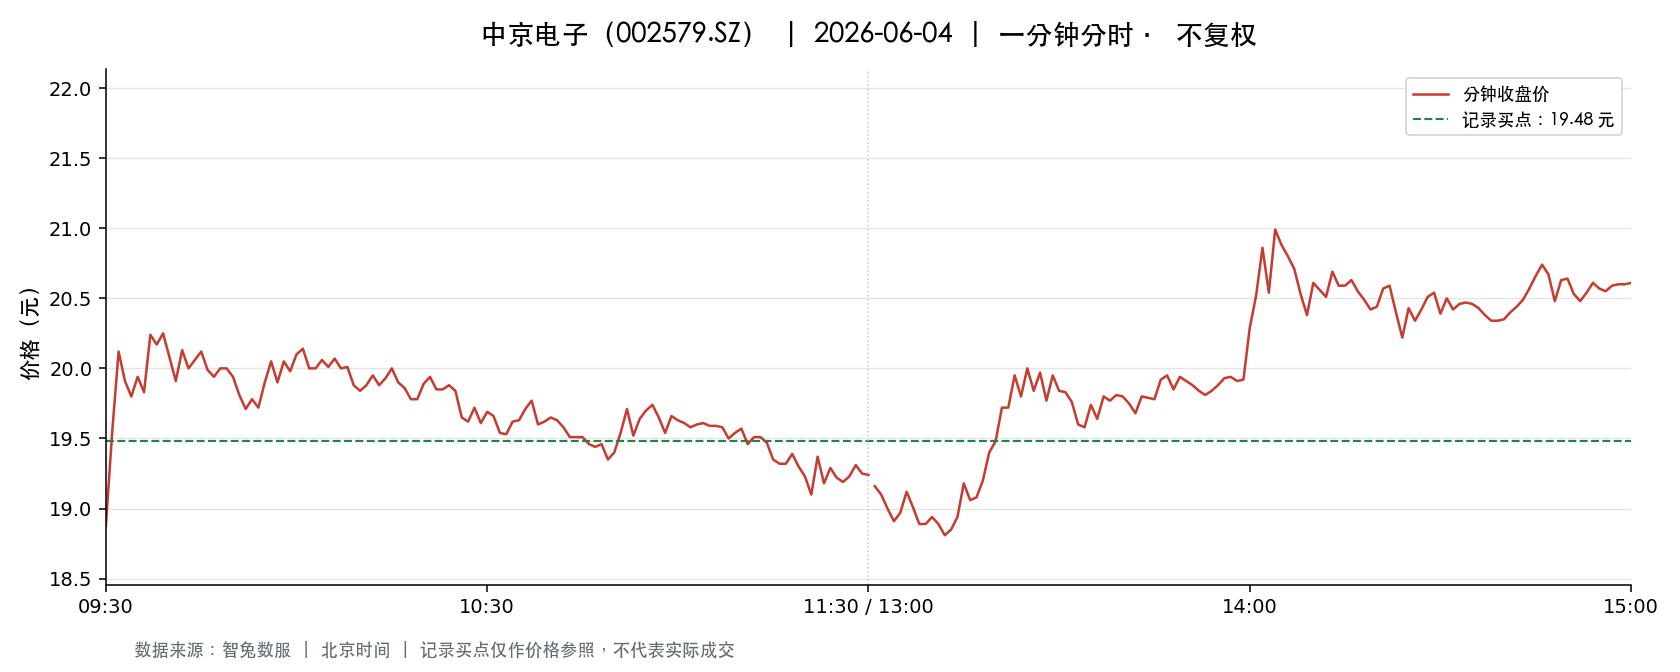

The data file committed next to this chart (first rows):
t, o, h, l, c, v, a, pc, sf
2026-06-04 09:30:00, 18.88, 18.88, 18.88, 18.88, 38520, 72726213, 19.45, 0.0
2026-06-04 09:31:00, 18.95, 19.58, 18.71, 19.55, 113983, 216642513, 18.88, 0.0
2026-06-04 09:32:00, 19.56, 20.15, 19.49, 20.12, 132432, 261623961, 19.55, 0.0
2026-06-04 09:33:00, 20.12, 20.23, 19.8, 19.91, 97368, 194634353, 20.12, 0.0
2026-06-04 09:34:00, 19.9, 19.9, 19.76, 19.8, 66694, 132469497, 19.91, 0.0
2026-06-04 09:35:00, 19.8, 20.0, 19.8, 19.94, 47554, 94837977, 19.8, 0.0
2026-06-04 09:36:00, 19.94, 19.94, 19.71, 19.83, 42378, 83865321, 19.94, 0.0
2026-06-04 09:37:00, 19.89, 20.37, 19.89, 20.24, 79466, 160556843, 19.83, 0.0
2026-06-04 09:38:00, 20.24, 20.33, 20.1, 20.17, 50379, 101916970, 20.24, 0.0
2026-06-04 09:39:00, 20.2, 20.35, 20.2, 20.25, 49271, 100036214, 20.17, 0.0
2026-06-04 09:40:00, 20.24, 20.24, 20.01, 20.08, 26630, 53503896, 20.25, 0.0
2026-06-04 09:41:00, 20.09, 20.1, 19.88, 19.91, 27843, 55627544, 20.08, 0.0
2026-06-04 09:42:00, 19.9, 20.13, 19.9, 20.13, 16888, 33813250, 19.91, 0.0
2026-06-04 09:43:00, 20.11, 20.11, 19.93, 20.0, 18199, 36411443, 20.13, 0.0
2026-06-04 09:44:00, 20.0, 20.06, 19.99, 20.06, 11991, 24000380, 20.0, 0.0
2026-06-04 09:45:00, 20.09, 20.18, 20.09, 20.12, 23088, 46502773, 20.06, 0.0
2026-06-04 09:46:00, 20.11, 20.11, 19.99, 19.99, 18053, 36219447, 20.12, 0.0
2026-06-04 09:47:00, 19.97, 19.97, 19.92, 19.94, 13707, 27337484, 19.99, 0.0
2026-06-04 09:48:00, 19.92, 20.0, 19.92, 20.0, 9726, 19404544, 19.94, 0.0
2026-06-04 09:49:00, 20.0, 20.05, 19.98, 20.0, 14092, 28188304, 20.0, 0.0
2026-06-04 09:50:00, 20.0, 20.0, 19.94, 19.94, 10387, 20746646, 20.0, 0.0
2026-06-04 09:51:00, 19.93, 19.93, 19.81, 19.81, 17798, 35373219, 19.94, 0.0
2026-06-04 09:52:00, 19.8, 19.8, 19.45, 19.71, 48455, 94924214, 19.81, 0.0
2026-06-04 09:53:00, 19.74, 19.88, 19.74, 19.78, 18665, 37023951, 19.71, 0.0
2026-06-04 09:54:00, 19.76, 19.76, 19.51, 19.72, 23006, 45089573, 19.78, 0.0
2026-06-04 09:55:00, 19.72, 19.9, 19.72, 19.9, 13827, 27426176, 19.72, 0.0
2026-06-04 09:56:00, 19.91, 20.05, 19.91, 20.05, 9928, 19843859, 19.9, 0.0
2026-06-04 09:57:00, 20.05, 20.07, 19.88, 19.9, 16200, 32332258, 20.05, 0.0
2026-06-04 09:58:00, 19.91, 20.05, 19.91, 20.05, 8355, 16705316, 19.9, 0.0
2026-06-04 09:59:00, 20.05, 20.05, 19.97, 19.98, 9039, 18087152, 20.05, 0.0
2026-06-04 10:00:00, 19.97, 20.1, 19.97, 20.1, 10878, 21801615, 19.98, 0.0
2026-06-04 10:01:00, 20.1, 20.16, 20.1, 20.14, 13343, 26866054, 20.1, 0.0
2026-06-04 10:02:00, 20.13, 20.13, 19.97, 20.0, 9428, 18885940, 20.14, 0.0
2026-06-04 10:03:00, 20.0, 20.05, 20.0, 20.0, 7564, 15146926, 20.0, 0.0
2026-06-04 10:04:00, 20.0, 20.06, 19.99, 20.06, 4781, 9569652, 20.0, 0.0
2026-06-04 10:05:00, 20.06, 20.1, 20.01, 20.01, 8037, 16132865, 20.06, 0.0
2026-06-04 10:06:00, 20.01, 20.07, 20.0, 20.07, 5549, 11112224, 20.01, 0.0
2026-06-04 10:07:00, 20.07, 20.09, 20.0, 20.0, 8502, 17049372, 20.07, 0.0
2026-06-04 10:08:00, 20.0, 20.02, 19.99, 20.01, 6024, 12051548, 20.0, 0.0
2026-06-04 10:09:00, 20.0, 20.0, 19.88, 19.88, 6946, 13854052, 20.01, 0.0
2026-06-04 10:10:00, 19.88, 19.88, 19.83, 19.84, 7043, 13989332, 19.88, 0.0
2026-06-04 10:11:00, 19.83, 19.89, 19.82, 19.88, 10592, 21025812, 19.84, 0.0
2026-06-04 10:12:00, 19.89, 20.0, 19.89, 19.95, 5493, 10957479, 19.88, 0.0
2026-06-04 10:13:00, 19.95, 19.98, 19.88, 19.88, 6182, 12327213, 19.95, 0.0
2026-06-04 10:14:00, 19.89, 19.93, 19.88, 19.93, 6007, 11949976, 19.88, 0.0
2026-06-04 10:15:00, 19.94, 20.0, 19.94, 20.0, 3579, 7150215, 19.93, 0.0
2026-06-04 10:16:00, 19.99, 19.99, 19.9, 19.9, 3820, 7622170, 20.0, 0.0
2026-06-04 10:17:00, 19.9, 19.9, 19.86, 19.86, 4608, 9163636, 19.9, 0.0
2026-06-04 10:18:00, 19.85, 19.86, 19.78, 19.78, 6251, 12390683, 19.86, 0.0
2026-06-04 10:19:00, 19.78, 19.78, 19.75, 19.78, 8237, 16279193, 19.78, 0.0
2026-06-04 10:20:00, 19.78, 19.89, 19.78, 19.89, 3863, 7658443, 19.78, 0.0
2026-06-04 10:21:00, 19.89, 19.98, 19.89, 19.94, 5124, 10222923, 19.89, 0.0
2026-06-04 10:22:00, 19.92, 19.92, 19.84, 19.85, 4623, 9193821, 19.94, 0.0
2026-06-04 10:23:00, 19.84, 19.86, 19.83, 19.85, 5230, 10379446, 19.85, 0.0
2026-06-04 10:24:00, 19.86, 19.89, 19.85, 19.88, 3010, 5978810, 19.85, 0.0
2026-06-04 10:25:00, 19.88, 19.88, 19.84, 19.84, 4738, 9409685, 19.88, 0.0
2026-06-04 10:26:00, 19.84, 19.84, 19.65, 19.65, 9398, 18561304, 19.84, 0.0
2026-06-04 10:27:00, 19.64, 19.64, 19.53, 19.62, 13213, 25862816, 19.65, 0.0
2026-06-04 10:28:00, 19.63, 19.8, 19.63, 19.72, 6435, 12707520, 19.62, 0.0
2026-06-04 10:29:00, 19.71, 19.71, 19.61, 19.61, 6614, 12995843, 19.72, 0.0
... 181 more rows
